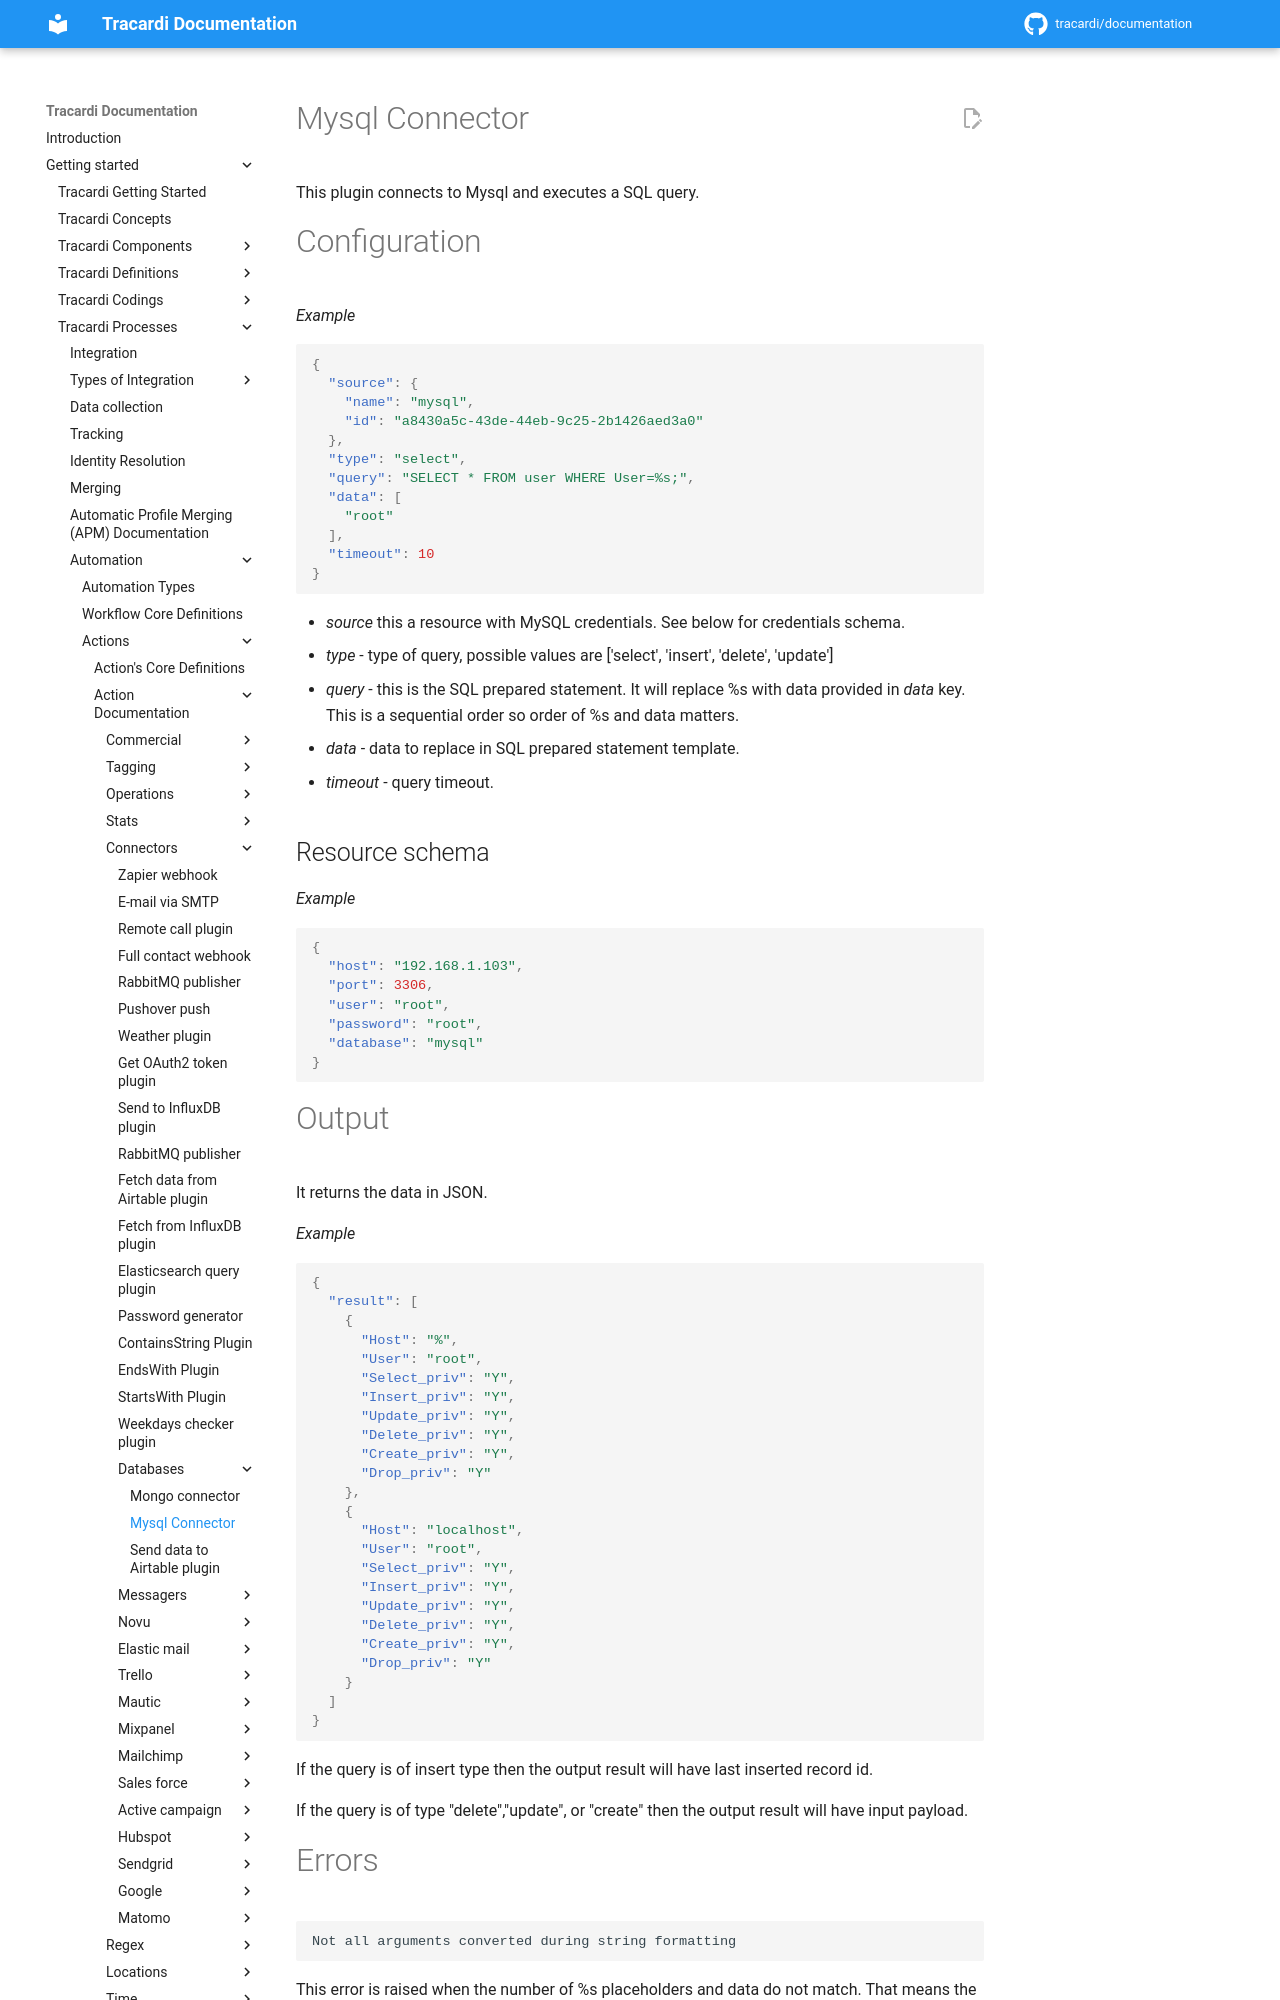

repository: Tracardi/documentation · page: 1.1.x/getting_started/processes/workflow/actions/mysql_connector_action/index.html · generator: mkdocs

# Mysql Connector

This plugin connects to Mysql and executes a SQL query.

# Configuration

*Example*

```json
{
  "source": {
    "name": "mysql",
    "id": "a8430a5c-43de-44eb-9c25-2b1426aed3a0"
  },
  "type": "select",
  "query": "SELECT * FROM user WHERE User=%s;",
  "data": [
    "root"
  ],
  "timeout": 10
}
```

* *source* this a resource with MySQL credentials. See below for credentials schema.
* *type* - type of query, possible values are ['select', 'insert', 'delete', 'update']
* *query* - this is the SQL prepared statement. It will replace %s with data provided in *data* key. This is a
  sequential order so order of %s and data matters.
* *data* - data to replace in SQL prepared statement template.
* *timeout* - query timeout.

## Resource schema

*Example*

```json
{
  "host": "192.168.1.103",
  "port": 3306,
  "user": "root",
  "password": "root",
  "database": "mysql"
}
```
